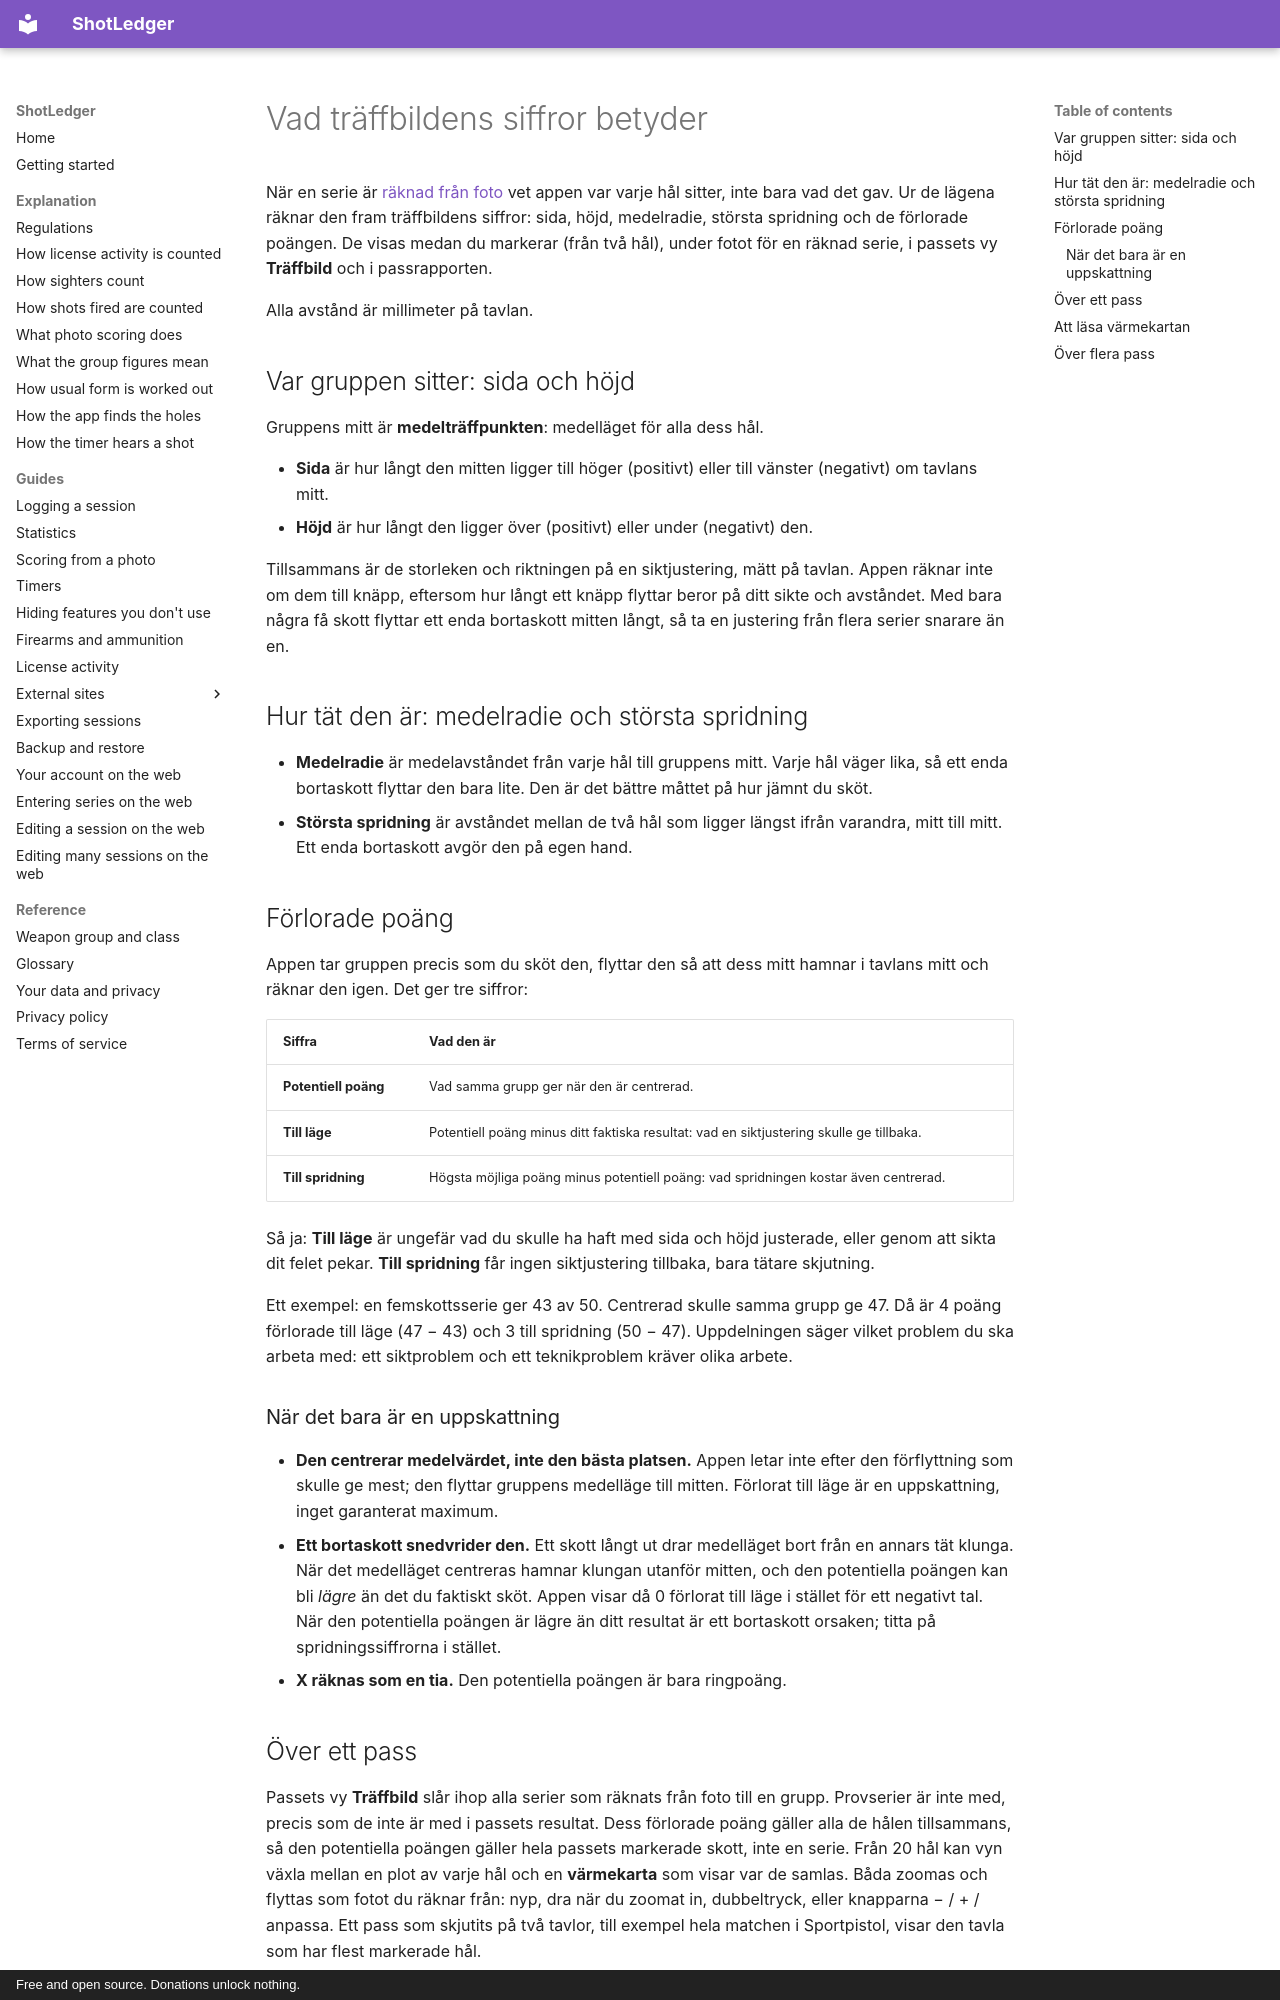

repository: shotledger/shotledger · page: explanation/group-figures.sv/index.html · generator: mkdocs · copyright: Free and open source. Donations unlock nothing.

# Vad träffbildens siffror betyder

När en serie är [räknad från foto](../guides/scoring-from-a-photo.md) vet
appen var varje hål sitter, inte bara vad det gav. Ur de lägena räknar den fram
träffbildens siffror: sida, höjd, medelradie, största spridning och de
förlorade poängen. De visas medan du markerar (från två hål), under fotot för
en räknad serie, i passets vy **Träffbild** och i passrapporten.

Alla avstånd är millimeter på tavlan.

## Var gruppen sitter: sida och höjd

Gruppens mitt är **medelträffpunkten**: medelläget för alla dess hål.

- **Sida** är hur långt den mitten ligger till höger (positivt) eller till
  vänster (negativt) om tavlans mitt.
- **Höjd** är hur långt den ligger över (positivt) eller under (negativt) den.

Tillsammans är de storleken och riktningen på en siktjustering, mätt på
tavlan. Appen räknar inte om dem till knäpp, eftersom hur långt ett knäpp
flyttar beror på ditt sikte och avståndet. Med bara några få skott flyttar ett
enda bortaskott mitten långt, så ta en justering från flera serier snarare än
en.

## Hur tät den är: medelradie och största spridning

- **Medelradie** är medelavståndet från varje hål till gruppens mitt. Varje
  hål väger lika, så ett enda bortaskott flyttar den bara lite. Den är det
  bättre måttet på hur jämnt du sköt.
- **Största spridning** är avståndet mellan de två hål som ligger längst
  ifrån varandra, mitt till mitt. Ett enda bortaskott avgör den på egen hand.

## Förlorade poäng

Appen tar gruppen precis som du sköt den, flyttar den så att dess mitt hamnar
i tavlans mitt och räknar den igen. Det ger tre siffror:

| Siffra               | Vad den är                                                                              |
| -------------------- | --------------------------------------------------------------------------------------- |
| **Potentiell poäng** | Vad samma grupp ger när den är centrerad.                                               |
| **Till läge**        | Potentiell poäng minus ditt faktiska resultat: vad en siktjustering skulle ge tillbaka. |
| **Till spridning**   | Högsta möjliga poäng minus potentiell poäng: vad spridningen kostar även centrerad.     |

Så ja: **Till läge** är ungefär vad du skulle ha haft med sida och höjd
justerade, eller genom att sikta dit felet pekar. **Till spridning** får ingen
siktjustering tillbaka, bara tätare skjutning.

Ett exempel: en femskottsserie ger 43 av 50. Centrerad skulle samma grupp ge 47. Då är 4 poäng förlorade till läge (47 − 43) och 3 till spridning
(50 − 47). Uppdelningen säger vilket problem du ska arbeta med: ett siktproblem
och ett teknikproblem kräver olika arbete.

### När det bara är en uppskattning

- **Den centrerar medelvärdet, inte den bästa platsen.** Appen letar inte
  efter den förflyttning som skulle ge mest; den flyttar gruppens medelläge
  till mitten. Förlorat till läge är en uppskattning, inget garanterat
  maximum.
- **Ett bortaskott snedvrider den.** Ett skott långt ut drar medelläget bort
  från en annars tät klunga. När det medelläget centreras hamnar klungan
  utanför mitten, och den potentiella poängen kan bli _lägre_ än det du
  faktiskt sköt. Appen visar då 0 förlorat till läge i stället för ett
  negativt tal. När den potentiella poängen är lägre än ditt resultat är ett
  bortaskott orsaken; titta på spridningssiffrorna i stället.
- **X räknas som en tia.** Den potentiella poängen är bara ringpoäng.
